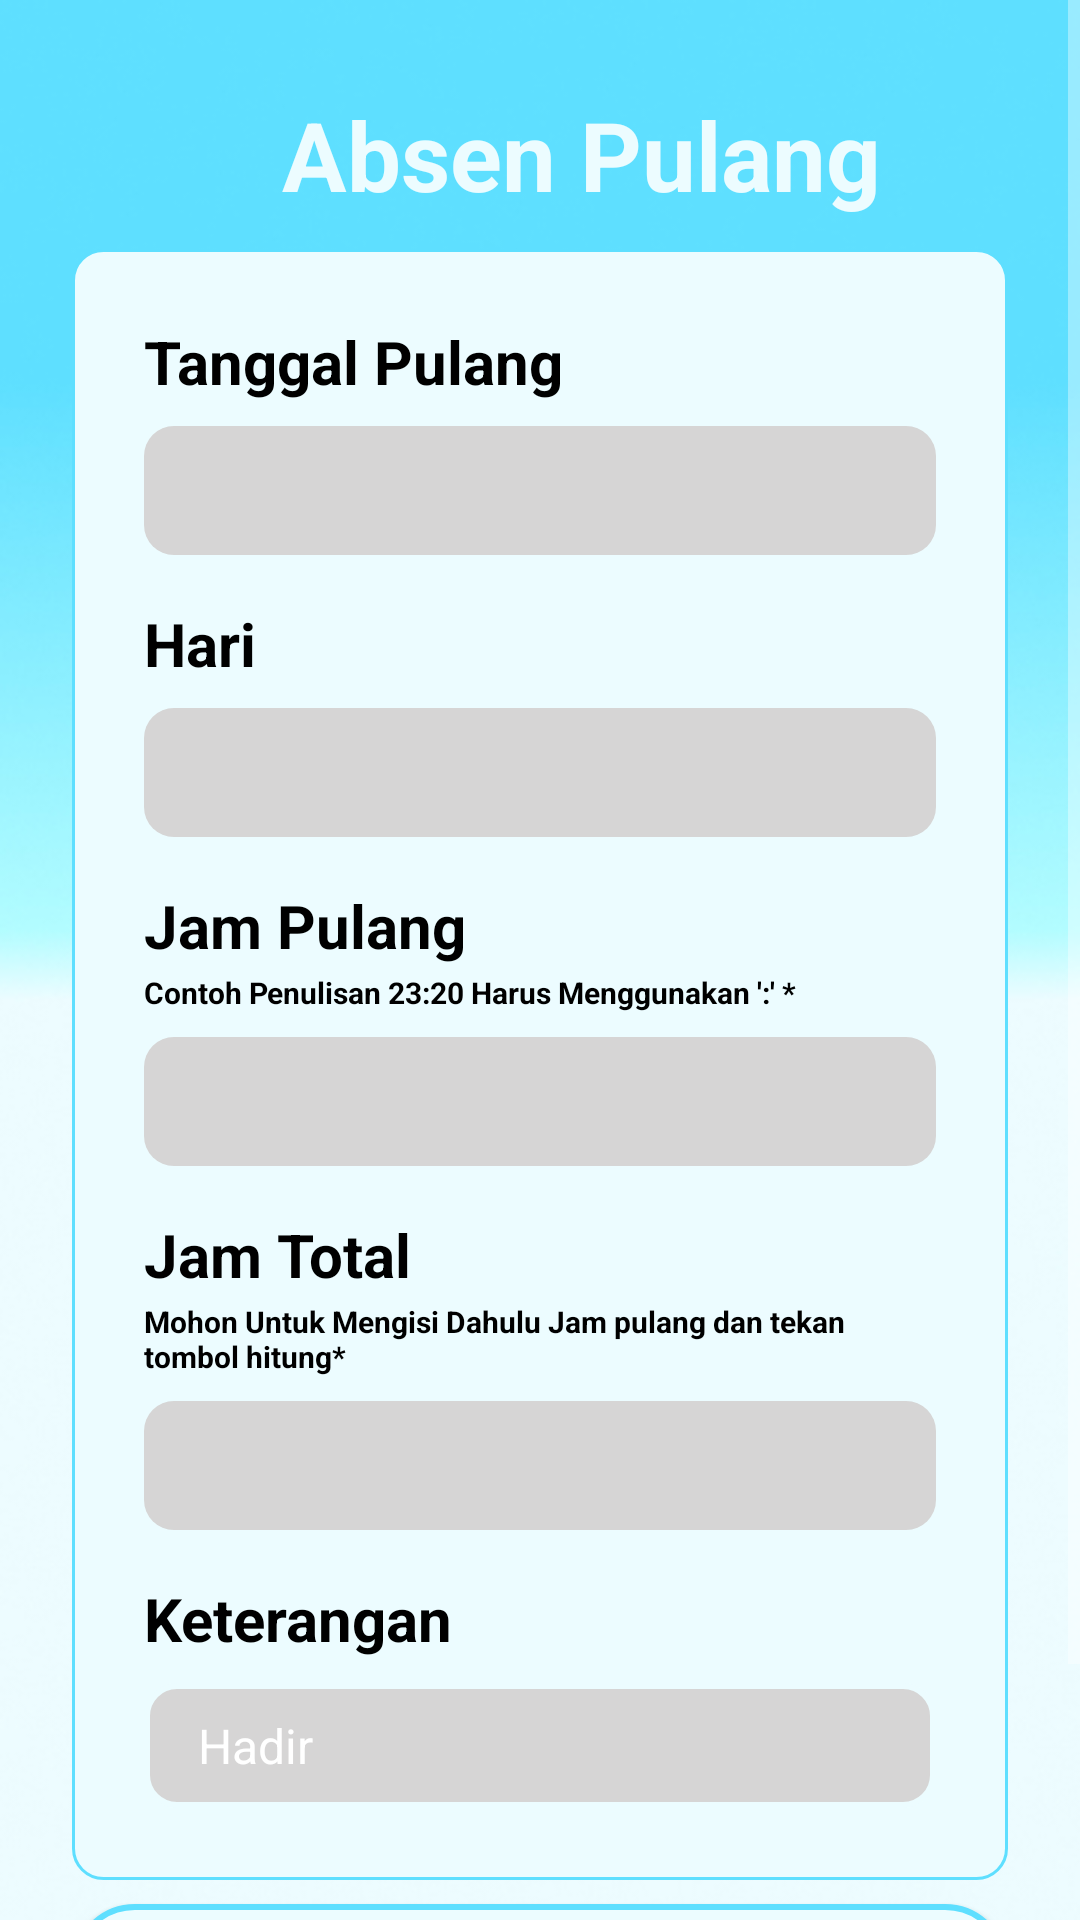

Produce the Android XML layout that renders to this screen, including the resource entries it uses.
<!-- AndroidManifest.xml: application theme AppTheme.NoActionBar -->
<!-- res/layout/activity_pulang.xml -->
<?xml version="1.0" encoding="utf-8"?>
<LinearLayout xmlns:android="http://schemas.android.com/apk/res/android"
    xmlns:app="http://schemas.android.com/apk/res-auto"
    xmlns:tools="http://schemas.android.com/tools"
    android:layout_width="match_parent"
    android:layout_height="match_parent"
    android:background="@drawable/backgroundregister"
    android:orientation="vertical"
    tools:context=".menu.PulangActivity">
    <ScrollView
        android:layout_width="match_parent"
        android:layout_height="wrap_content">
        <LinearLayout
            android:layout_marginTop="30dp"
            android:layout_width="match_parent"
            android:layout_height="wrap_content"
            android:layout_marginLeft="24dp"
            android:layout_marginRight="24dp"
            android:orientation="vertical">
            <LinearLayout
                android:orientation="horizontal"
                android:layout_width="match_parent"
                android:layout_height="wrap_content">
                <ImageView
                    android:id="@+id/iv_back"
                    android:src="@drawable/ic_arrow_back_24dp"
                    android:layout_width="40dp"
                    android:layout_height="40dp"
                    />
                <TextView
                    android:layout_marginLeft="30dp"
                    android:text="Absen Pulang"
                    android:textColor="@color/colorPrimary"
                    android:textStyle="bold"
                    android:textSize="32dp"
                    android:layout_width="wrap_content"
                    android:layout_height="wrap_content"
                    />
            </LinearLayout>

        <LinearLayout
            android:background="@drawable/backgroundloginedt"
            android:padding="24dp"
            android:layout_marginTop="10dp"
            android:orientation="vertical"
            android:layout_width="match_parent"
            android:layout_height="wrap_content">
            <TextView
                android:text="Tanggal Pulang"
                android:textColor="@color/colorBlack"
                android:textStyle="bold"
                android:textSize="20dp"
                android:layout_width="wrap_content"
                android:layout_height="wrap_content"
                />
            <EditText
                android:id="@+id/edt_tanggal_pulang"
                android:inputType="date"
                android:padding="8dp"
                android:background="@drawable/edt_background"
                android:textColor="@color/colorBlack"
                android:textStyle="bold"
                android:layout_marginTop="8dp"
                android:layout_width="match_parent"
                android:layout_height="wrap_content"
                android:textSize="20dp"
                />

            <TextView
                android:layout_width="wrap_content"
                android:layout_height="wrap_content"
                android:layout_marginTop="16dp"
                android:text="Hari"
                android:textColor="@color/colorBlack"
                android:textSize="20dp"
                android:textStyle="bold" />
            <EditText
                android:id="@+id/edt_hari_pulang"
                android:inputType="date"
                android:padding="8dp"
                android:background="@drawable/edt_background"
                android:textColor="@color/colorBlack"
                android:textStyle="bold"
                android:layout_marginTop="8dp"
                android:layout_width="match_parent"
                android:layout_height="wrap_content"
                android:textSize="20dp"
                />
            <TextView
                android:layout_width="wrap_content"
                android:layout_height="wrap_content"
                android:layout_marginTop="16dp"
                android:text="Jam Pulang"
                android:textColor="@color/colorBlack"
                android:textSize="20dp"
                android:textStyle="bold" />
            <TextView
                android:layout_width="wrap_content"
                android:layout_height="wrap_content"
                android:layout_marginTop="2dp"
                android:text="Contoh Penulisan 23:20 Harus Menggunakan ':' *"
                android:textColor="@color/colorBlack"
                android:textSize="10dp"
                android:textStyle="bold" />
            <EditText
                android:id="@+id/edt_jam_pulang"
                android:inputType="text"
                android:padding="8dp"
                android:background="@drawable/edt_background"
                android:textColor="@color/colorBlack"
                android:textStyle="bold"
                android:layout_marginTop="8dp"
                android:layout_width="match_parent"
                android:layout_height="wrap_content"
                android:textSize="20dp"
                />
            <TextView
                android:layout_width="wrap_content"
                android:layout_height="wrap_content"
                android:layout_marginTop="16dp"
                android:text="Jam Total"
                android:textColor="@color/colorBlack"
                android:textSize="20dp"
                android:textStyle="bold" />
            <TextView
                android:layout_width="wrap_content"
                android:layout_height="wrap_content"
                android:layout_marginTop="2dp"
                android:text="Mohon Untuk Mengisi Dahulu Jam pulang dan tekan tombol hitung*"
                android:textColor="@color/colorBlack"
                android:textSize="10dp"
                android:textStyle="bold" />
            <EditText
                android:id="@+id/edt_jam_total"
                android:inputType="datetime"
                android:padding="8dp"
                android:background="@drawable/edt_background"
                android:textColor="@color/colorBlack"
                android:textStyle="bold"
                android:layout_marginTop="8dp"
                android:layout_width="match_parent"
                android:layout_height="wrap_content"
                android:textSize="20dp"
                />


            <TextView
                android:layout_width="wrap_content"
                android:layout_height="wrap_content"
                android:layout_marginTop="16dp"
                android:text="Keterangan"
                android:textColor="@color/colorBlack"
                android:textSize="20dp"
                android:textStyle="bold" />
            <Spinner
                android:id="@+id/spinner"
                android:padding="10dp"
                android:layout_marginTop="8dp"
                android:layout_width="match_parent"
                android:layout_height="wrap_content"
                android:background="@drawable/spinner"
                android:entries="@array/keterangan"
                />
        </LinearLayout>
                <Button
                android:id="@+id/btn_isi_pulang"
                android:layout_marginTop="8dp"
                android:layout_width="match_parent"
                android:layout_height="wrap_content"
                android:text="Hitung Total Jam"
                android:textColor="@color/colorPrimaryDark"
                android:textSize="20dp"
                android:textStyle="bold"
                android:background="@drawable/button_1"

                />

            <Button
                android:id="@+id/btn_absen_pulang"
                android:layout_marginTop="8dp"
                android:layout_width="match_parent"
                android:layout_height="wrap_content"
                android:text="Absen Pulang"
                android:textColor="@color/colorPrimaryDark"
                android:textSize="20dp"
                android:textStyle="bold"
                android:background="@drawable/button_1"

                />


            <ProgressBar
                android:id="@+id/progressBar"
                android:layout_width="30dp"
                android:layout_height="30dp"
                android:layout_marginTop="20dp"
                android:layout_marginBottom="20dp"
                android:layout_gravity="center|bottom"
                android:visibility="gone"

                />


        </LinearLayout>
    </ScrollView>

</LinearLayout>
<!-- resources referenced by this layout -->
<resources>
  <string-array name="keterangan">
          <item>Hadir</item>
          <item>Lembur</item>
          <item>Ijin</item>
          <item>Sakit</item>
      </string-array>
  <color name="colorBlack">@android:color/black</color>
  <color name="colorPrimary">#ECFCFF</color>
  <color name="colorPrimaryDark">#5EDFFF</color>
  <!-- drawable backgroundloginedt (drawable) -->
  <?xml version="1.0" encoding="utf-8"?>
  <shape xmlns:android="http://schemas.android.com/apk/res/android">
   <solid android:color="@color/colorPrimary"/>
   <stroke android:color="@color/colorPrimaryDark" android:width="1dp"/>
   <corners android:radius="10dp"/>
  </shape>
  <!-- drawable backgroundregister: jpg bitmap (drawable, 45014 bytes) -->
  <!-- drawable button_1 (drawable) -->
  <?xml version="1.0" encoding="utf-8"?>
  <shape xmlns:android="http://schemas.android.com/apk/res/android">
   <solid android:color="@color/colorPrimary"/>
   <stroke android:width="2dp" android:color="@color/colorPrimaryDark"/>
   <corners android:radius="20dp"/>
  </shape>
  <!-- drawable edt_background (drawable) -->
  <?xml version="1.0" encoding="utf-8"?>
  <shape xmlns:android="http://schemas.android.com/apk/res/android">
   <solid android:color="@color/colorAbuabu"/>
   <corners android:radius="10dp"/>
  </shape>
  <!-- drawable spinner (drawable) -->
  <?xml version="1.0" encoding="utf-8"?>
  <shape xmlns:android="http://schemas.android.com/apk/res/android">
   <solid android:color="@color/colorAbuabu"/>
   <stroke android:width="2dp" android:color="@color/colorPrimary"/>
   <corners android:radius="10dp"/>
  </shape>
  <style name="AppTheme.NoActionBar" parent="Theme.AppCompat.NoActionBar" />
  <color name="colorAbuabu">#D6D5D5</color>
</resources>
